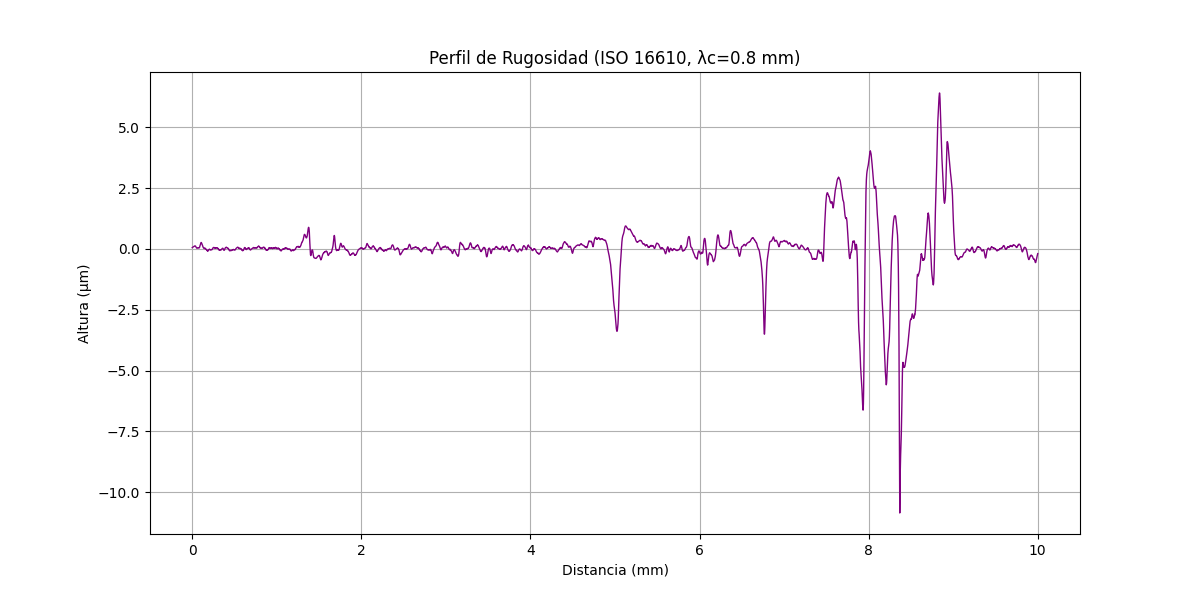

Data behind this chart, as committed beside it:
x (mm), altura (µm)
0.000000000, 0.05282
0.0003914, 0.05314
0.0007828, 0.05347
0.001174, 0.0538
0.001566, 0.05813
0.001957, 0.05846
0.002349, 0.05879
0.00274, 0.05913
0.003131, 0.05946
0.003523, 0.0598
0.003914, 0.06414
0.004306, 0.06448
0.004697, 0.06482
0.005088, 0.06517
0.00548, 0.06551
0.005871, 0.06986
0.006263, 0.0702
0.006654, 0.07055
0.007046, 0.07091
0.007437, 0.07526
0.007828, 0.07561
0.00822, 0.07597
0.008611, 0.07633
0.009003, 0.07668
0.009394, 0.07705
0.009786, 0.08141
0.01018, 0.08177
0.01057, 0.08214
0.01096, 0.0825
0.01135, 0.08287
0.01174, 0.08324
0.01213, 0.08361
0.01253, 0.08399
0.01292, 0.08436
0.01331, 0.08474
0.0137, 0.08912
0.01409, 0.08949
0.01448, 0.08988
0.01487, 0.09026
0.01527, 0.09064
0.01566, 0.09103
0.01605, 0.09142
0.01644, 0.09181
0.01683, 0.0922
0.01722, 0.09259
0.01761, 0.09298
0.01801, 0.09738
0.0184, 0.09778
0.01879, 0.09818
0.01918, 0.09858
0.01957, 0.09898
0.01996, 0.09938
0.02035, 0.09979
0.02075, 0.1042
0.02114, 0.1046
0.02153, 0.105
0.02192, 0.1054
0.02231, 0.1058
0.0227, 0.1103
0.02309, 0.1107
... 25,489 more rows
